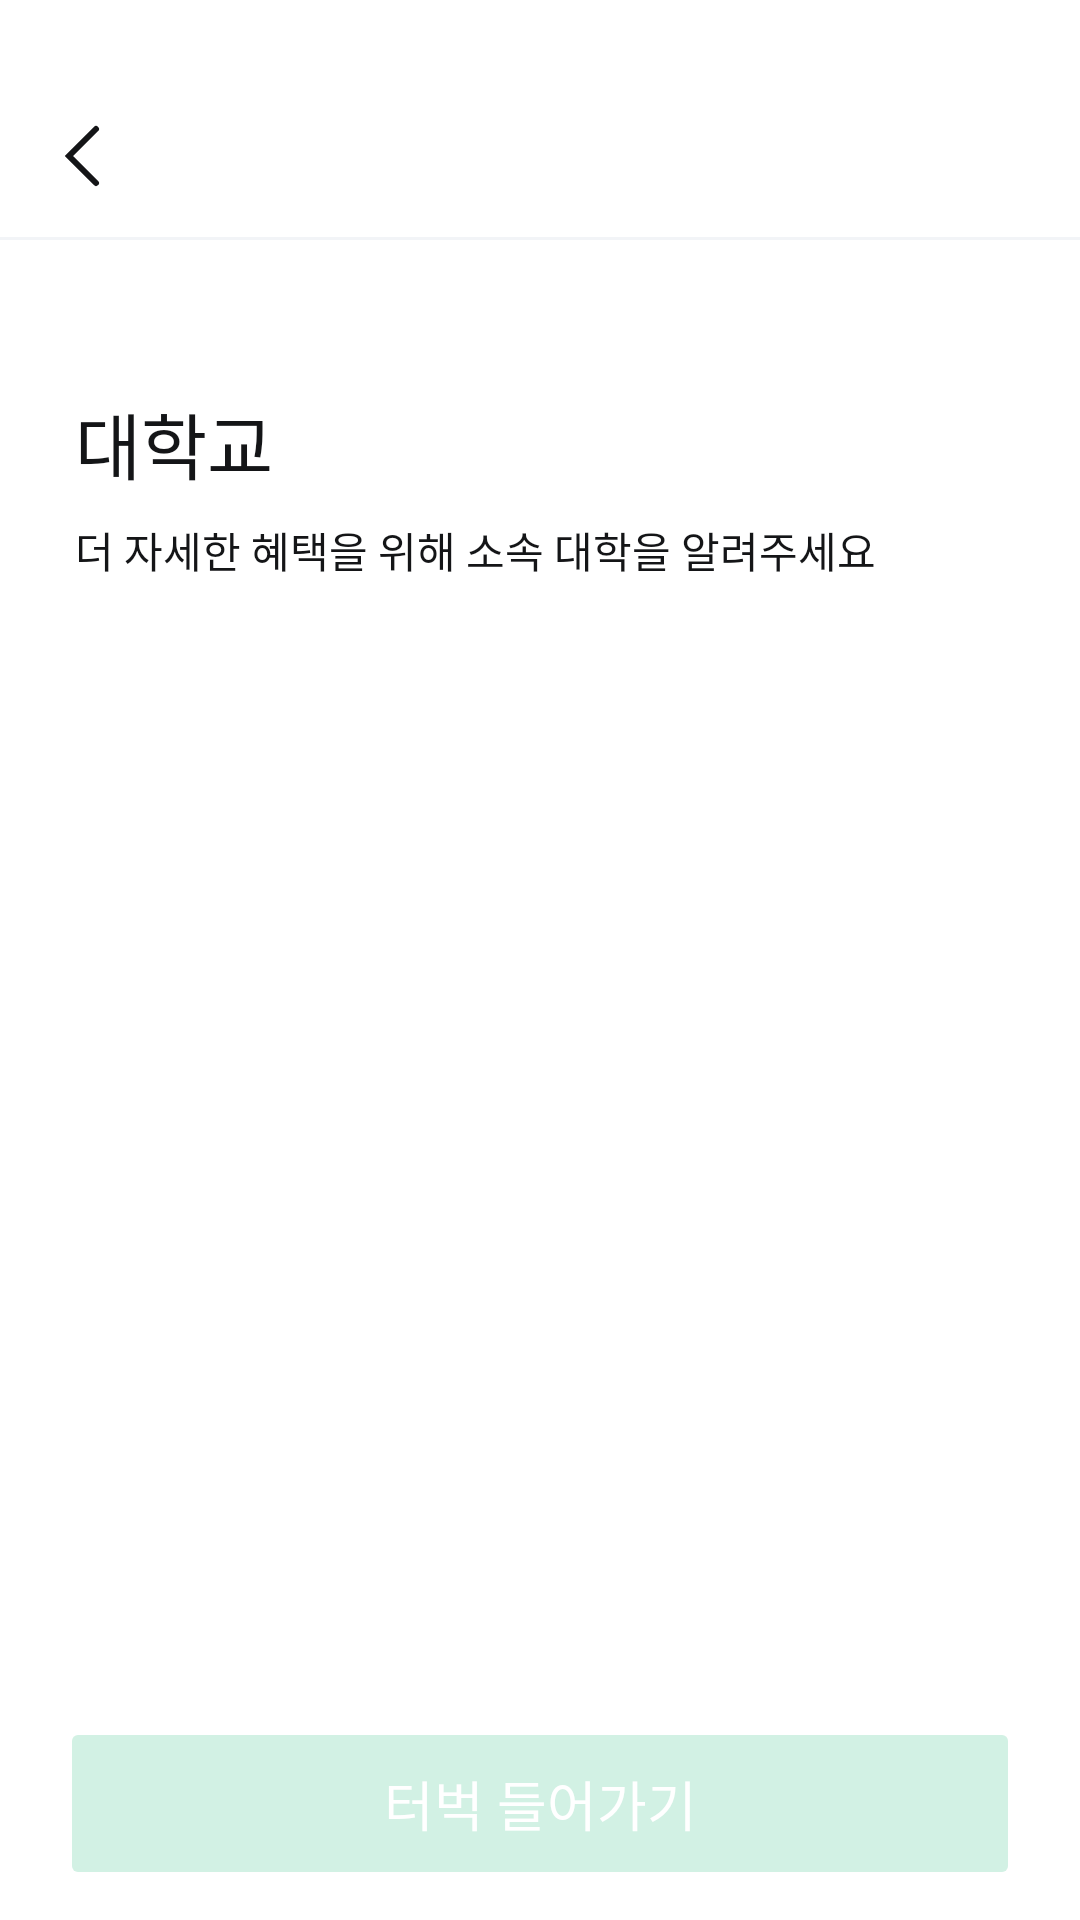

Layout XML and referenced resources for this Android screen:
<!-- AndroidManifest.xml: application theme Theme.Terbuck -->
<!-- res/layout/fragment_college.xml -->
<?xml version="1.0" encoding="utf-8"?>
<androidx.constraintlayout.widget.ConstraintLayout xmlns:android="http://schemas.android.com/apk/res/android"
    xmlns:tools="http://schemas.android.com/tools"
    android:layout_width="match_parent"
    android:layout_height="match_parent"
    xmlns:app="http://schemas.android.com/apk/res-auto"
    tools:context=".ui.user.CollegeFragment">

    <include
        android:id="@+id/toolbar"
        layout="@layout/toolbar_back_title"
        android:layout_width="0dp"
        android:layout_height="wrap_content"
        app:layout_constraintEnd_toEndOf="parent"
        app:layout_constraintStart_toStartOf="parent"
        app:layout_constraintTop_toTopOf="parent" />

    <TextView
        android:id="@+id/textView_title"
        style="@style/Title_Bold_24"
        android:layout_width="wrap_content"
        android:layout_height="wrap_content"
        android:layout_marginTop="50dp"
        android:layout_marginStart="25dp"
        android:text="대학교"
        app:layout_constraintStart_toStartOf="parent"
        app:layout_constraintTop_toBottomOf="@+id/toolbar" />

    <TextView
        android:id="@+id/textView_description"
        android:layout_width="wrap_content"
        android:layout_height="wrap_content"
        android:layout_marginEnd="25dp"
        android:layout_marginTop="8dp"
        android:text="더 자세한 혜택을 위해 소속 대학을 알려주세요"
        app:layout_constraintEnd_toEndOf="parent"
        app:layout_constraintHorizontal_bias="0.0"
        app:layout_constraintStart_toStartOf="@+id/textView_title"
        app:layout_constraintTop_toBottomOf="@+id/textView_title" />

    <androidx.core.widget.NestedScrollView
        android:layout_width="0dp"
        android:layout_height="0dp"
        android:layout_marginHorizontal="20dp"
        android:layout_marginTop="100dp"
        android:layout_marginBottom="20dp"
        app:layout_constraintBottom_toTopOf="@+id/button_next"
        app:layout_constraintEnd_toEndOf="parent"
        app:layout_constraintStart_toStartOf="parent"
        app:layout_constraintTop_toBottomOf="@+id/textView_description"
        app:layout_constraintVertical_bias="0.0">

        <androidx.constraintlayout.widget.ConstraintLayout
            android:layout_width="match_parent"
            android:layout_height="wrap_content"
            android:orientation="vertical">

            <androidx.recyclerview.widget.RecyclerView
                android:id="@+id/recyclerView_school"
                android:layout_width="0dp"
                android:layout_height="wrap_content"
                app:layout_constraintBottom_toBottomOf="parent"
                app:layout_constraintEnd_toEndOf="parent"
                app:layout_constraintStart_toStartOf="parent"
                app:layout_constraintTop_toTopOf="parent" />
        </androidx.constraintlayout.widget.ConstraintLayout>
    </androidx.core.widget.NestedScrollView>

    <Button
        android:id="@+id/button_next"
        style="@style/NextButton"
        android:layout_width="0dp"
        android:layout_height="wrap_content"
        android:enabled="false"
        android:text="터벅 들어가기"
        app:layout_constraintBottom_toBottomOf="parent"
        app:layout_constraintEnd_toEndOf="parent"
        app:layout_constraintStart_toStartOf="parent" />
</androidx.constraintlayout.widget.ConstraintLayout>
<!-- res/layout/toolbar_back_title.xml (included above) -->
<?xml version="1.0" encoding="utf-8"?>
<androidx.constraintlayout.widget.ConstraintLayout xmlns:android="http://schemas.android.com/apk/res/android"
    xmlns:app="http://schemas.android.com/apk/res-auto"
    xmlns:tools="http://schemas.android.com/tools"
    android:layout_width="match_parent"
    android:layout_height="wrap_content"
    android:paddingTop="24dp">

    <androidx.constraintlayout.widget.ConstraintLayout
        android:layout_width="0dp"
        android:layout_height="wrap_content"
        android:padding="16dp"
        app:layout_constraintBottom_toBottomOf="@+id/divider"
        app:layout_constraintEnd_toEndOf="parent"
        app:layout_constraintStart_toStartOf="parent"
        app:layout_constraintTop_toTopOf="parent">

        <ImageView
            android:id="@+id/button_back"
            android:layout_width="wrap_content"
            android:layout_height="wrap_content"
            app:layout_constraintStart_toStartOf="parent"
            app:layout_constraintTop_toTopOf="parent"
            app:srcCompat="@drawable/ic_back_black50" />

        <TextView
            android:id="@+id/textView_head"
            style="@style/Text_Semi_16"
            android:layout_width="wrap_content"
            android:layout_height="wrap_content"
            app:layout_constraintBottom_toBottomOf="@+id/button_back"
            app:layout_constraintEnd_toEndOf="parent"
            app:layout_constraintStart_toStartOf="parent"
            app:layout_constraintTop_toTopOf="@+id/button_back" />
    </androidx.constraintlayout.widget.ConstraintLayout>

    <View
        android:id="@+id/divider"
        android:layout_width="match_parent"
        android:layout_height="1dp"
        android:background="@color/white_5"
        app:layout_constraintBottom_toBottomOf="parent"
        tools:layout_editor_absoluteX="16dp" />
</androidx.constraintlayout.widget.ConstraintLayout>
<!-- resources referenced by this layout -->
<resources>
  <color name="white_5">#F2F4F7</color>
  <!-- drawable ic_back_black50 (drawable) -->
  <vector xmlns:android="http://schemas.android.com/apk/res/android"
      android:width="24dp"
      android:height="24dp"
      android:viewportWidth="24"
      android:viewportHeight="24">
    <path
        android:pathData="M16,21L7,12L16,3"
        android:strokeWidth="2"
        android:fillColor="#00000000"
        android:strokeColor="#141517"
        android:strokeLineCap="round"/>
  </vector>
  <style name="NextButton" parent="Text_Semi_18">
          <item name="android:layout_height">wrap_content</item>
          <item name="android:layout_marginHorizontal">20dp</item>
          <item name="android:layout_marginBottom">10dp</item>
          <item name="android:textColor">@color/white</item>
          <item name="cornerRadius">16dp</item>
          <item name="android:backgroundTint">@drawable/background_button</item>
          <item name="android:paddingVertical">15.5dp</item>
      </style>
  <style name="Text_Semi_16">
          <item name="android:fontFamily">@font/pretendard_semi_bold</item>
          <item name="android:textSize">16sp</item>
      </style>
  <style name="Title_Bold_24">
          <item name="android:fontFamily">@font/pretendard_bold</item>
          <item name="android:textSize">24sp</item>
      </style>
  <style name="Theme.Terbuck" parent="Base.Theme.Terbuck" />
  <style name="Text_Semi_18">
          <item name="android:fontFamily">@font/pretendard_semi_bold</item>
          <item name="android:textSize">18sp</item>
      </style>
  <color name="white">#FFFFFFFF</color>
  <!-- drawable background_button (drawable) -->
  <?xml version="1.0" encoding="utf-8"?>
  <selector xmlns:android="http://schemas.android.com/apk/res/android">
  
      <item android:state_enabled="false" android:color="@color/green_10"/>
      <item android:state_enabled="true" android:color="@color/green_50"/>
  
  </selector>
  <style name="Base.Theme.Terbuck" parent="Theme.Material3.DayNight.NoActionBar">
          <item name="colorPrimary">@color/green_50</item>
          <item name="android:statusBarColor">@color/transparent</item>
          <item name="android:textColor">@color/black_50</item>
          <item name="android:windowBackground">@color/white</item>
          <item name="colorControlActivated">@color/green_50</item> 
          <item name="android:windowLightStatusBar">true</item>   
      </style>
  <color name="green_10">#D2F1E4</color>
  <color name="green_50">#6AD8A9</color>
  <color name="transparent">#00000000</color>
  <color name="black_50">#141517</color>
</resources>
